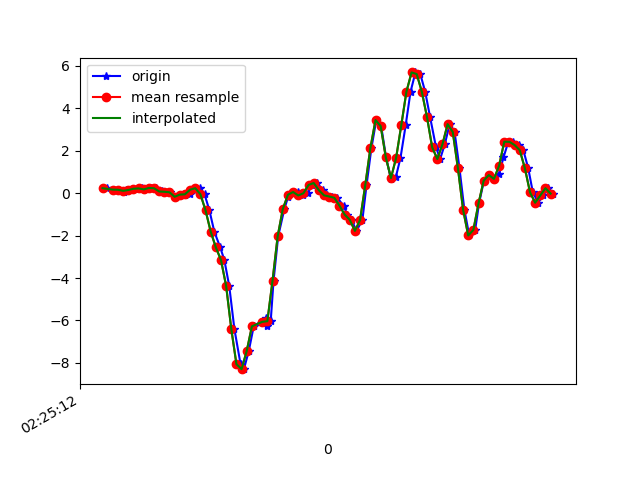

Data behind this chart, as committed beside it:
1617848713016, 544356636409965, 0.23526378, -0.0029765398, -0.20026672
1617848713046, 544356655457933, 0.1668, -0.0323, -0.2235
1617848713060, 544356674481101, 0.162, 0.02879, -0.2088
1617848713083, 544356693504269, 0.07033, -0.1129, -0.1844
1617848713092, 544356712552221, 0.151, 0.03001, -0.1807
1617848713111, 544356731575165, 0.1497, -0.2742, -0.1184
1617848713130, 544356750598301, 0.2084, -0.2217, -0.1306
1617848713155, 544356769621437, 0.2255, -0.1862, -0.1013
1617848713168, 544356788644605, 0.1778, -0.1752, -0.105
1617848713187, 544356807692541, 0.2463, 0.004354, -0.1147
1617848713206, 544356826715677, 0.2316, -0.3646, -0.04755
1617848713231, 544356845735773, 0.0801, -0.3499, -0.04877
1617848713244, 544356864783517, 0.06667, -0.07872, -0.008455
1617848713263, 544356883806461, 0.04345, -0.521, 0.09906
1617848713282, 544356902829405, -0.1691, -0.2229, 0.03064
1617848713305, 544356921852317, -0.06773, 0.107, 0.04774
1617848713320, 544356940904509, -0.06528, -0.4501, 0.09173
1617848713339, 544356959927677, -0.0384, -0.1117, 0.04286
1617848713358, 544356978950877, 0.1644, 0.2157, 0.1076
1617848713379, 544356997974045, 0.234, 0.1534, 0.2725
1617848713396, 544357017022013, -0.04818, -0.03718, 0.4949
1617848713415, 544357036037821, -0.8105, -0.1276, 0.6965
1617848713434, 544357055060669, -1.812, -0.3939, 0.9017
1617848713457, 544357074108285, -2.555, -0.9596, 1.235
1617848713473, 544357093131133, -3.154, -1.559, 1.513
1617848713492, 544357112154045, -4.377, -2.022, 1.547
1617848713512, 544357131176829, -6.404, -2.743, 1.526
1617848713536, 544357150334906, -8.062, -3.811, 1.373
1617848713549, 544357169357242, -8.295, -4.521, 0.9946
1617848713568, 544357188379450, -7.429, -4.653, 0.3801
1617848713587, 544357207401722, -6.277, -4.598, -0.2333
1617848713635, 544357226424058, -5.862, -4.748, -0.7855
1617848713637, 544357245465786, -6.266, -4.856, -1.409
1617848713653, 544357264487866, -6.036, -4.671, -1.928
1617848713664, 544357283510010, -4.134, -4.161, -2.063
1617848713682, 544357302532090, -2.035, -3.463, -2.197
1617848713706, 544357321579002, -0.7446, -2.776, -2.137
1617848713720, 544357340601146, -0.1972, -2.047, -1.854
1617848713739, 544357359603706, 0.052, -1.256, -1.564
1617848713758, 544357378650042, 0.05445, -0.4257, -1.33
1617848713778, 544357397671610, -0.1068, 0.3648, -1.049
1617848713796, 544357416693114, -0.002974, 1.11, -0.7244
1617848713815, 544357435739450, 0.3892, 1.749, -0.524
1617848713834, 544357454763002, 0.4784, 2.375, -0.3518
1617848713855, 544357473784570, 0.14, 3.123, -0.08054
1617848713872, 544357492830970, -0.1019, 3.805, 0.2066
1617848713891, 544357511852538, -0.1569, 4.613, 0.4631
1617848713911, 544357530874234, -0.2168, 5.332, 0.6635
1617848713936, 544357549897978, -0.5857, 5.93, 0.8553
1617848713950, 544357568944506, -1.005, 6.525, 1.255
1617848713967, 544357587966074, -1.254, 7.358, 1.73
1617848713986, 544357606987770, -1.777, 7.916, 2.205
1617848714009, 544357626034298, -1.264, 8.076, 2.698
1617848714025, 544357645055994, 0.3648, 7.845, 2.5
1617848714044, 544357664061178, 2.119, 6.748, 1.722
1617848714063, 544357683107322, 3.447, 5.872, 1.179
1617848714082, 544357702128634, 3.163, 4.814, 0.6134
1617848714101, 544357721149946, 1.687, 2.969, 0.4582
1617848714120, 544357740196090, 0.6629, 1.34, 0.5658
1617848714139, 544357759224954, 0.7631, 0.3232, 0.914
1617848714157, 544357778246394, 1.662, -0.1691, 1.168
... 31 more rows
